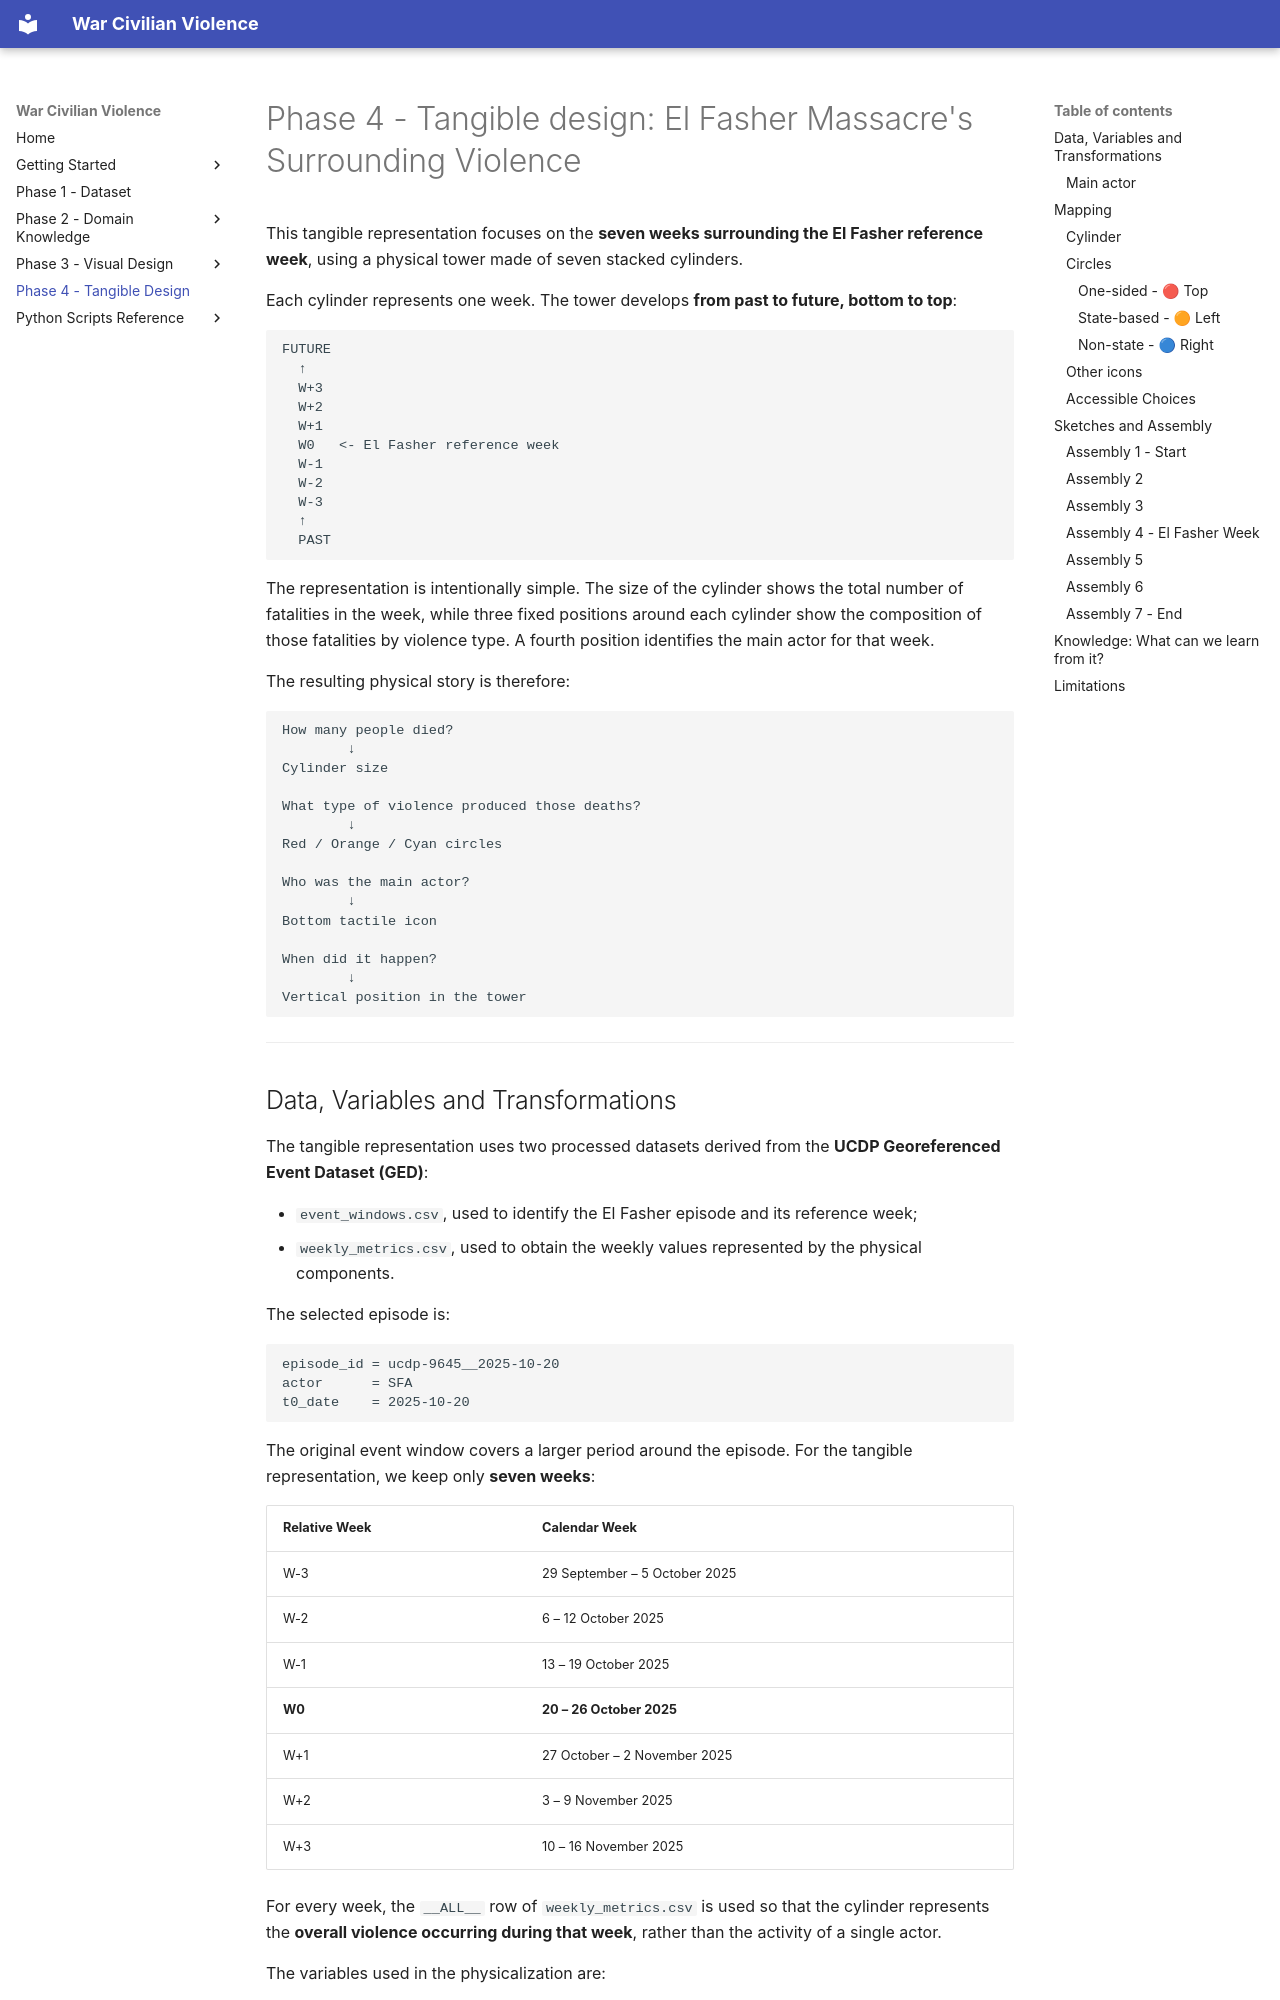

repository: PayThePizzo/war-civilian-violence · page: phase_4/tangible_design/index.html · generator: mkdocs

# Phase 4 - Tangible design: El Fasher Massacre's Surrounding Violence

This tangible representation focuses on the **seven weeks surrounding the El Fasher reference week**, using a physical tower made of seven stacked cylinders.

Each cylinder represents one week. The tower develops **from past to future, bottom to top**:

```text
FUTURE
  ↑
  W+3
  W+2
  W+1
  W0   <- El Fasher reference week
  W-1
  W-2
  W-3
  ↑
  PAST
```

The representation is intentionally simple. The size of the cylinder shows the total number of fatalities in the week, while three fixed positions around each cylinder show the composition of those fatalities by violence type. A fourth position identifies the main actor for that week.

The resulting physical story is therefore:

```text
How many people died?
        ↓
Cylinder size

What type of violence produced those deaths?
        ↓
Red / Orange / Cyan circles

Who was the main actor?
        ↓
Bottom tactile icon

When did it happen?
        ↓
Vertical position in the tower
```

---
